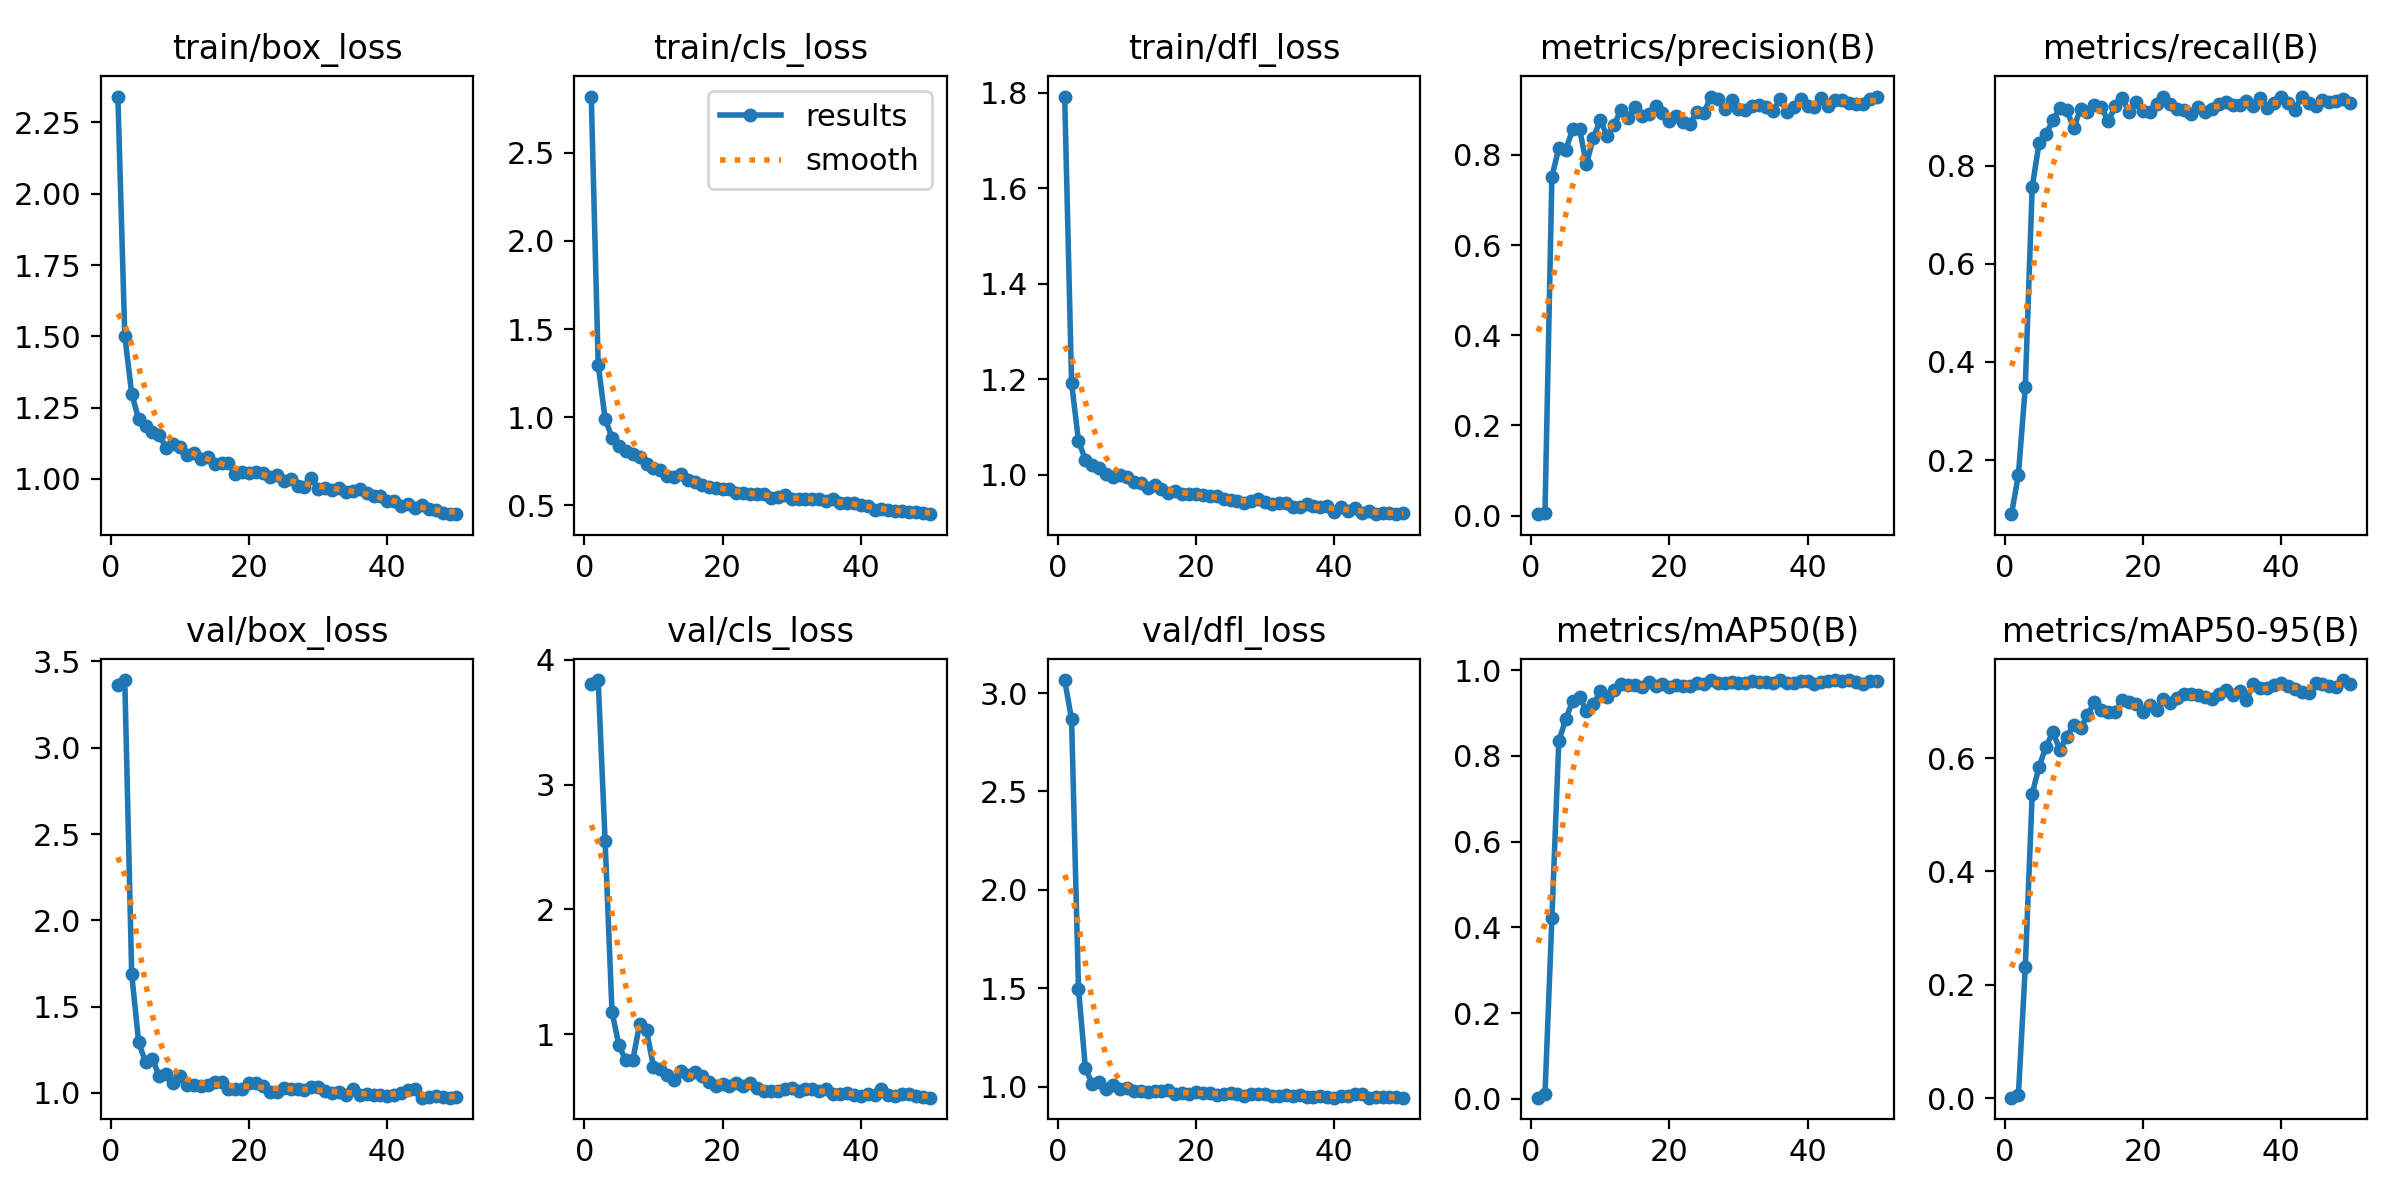

The data file committed next to this chart (first rows):
epoch, time, train/box_loss, train/cls_loss, train/dfl_loss, metrics/precision(B), metrics/recall(B), metrics/mAP50(B), metrics/mAP50-95(B), val/box_loss, val/cls_loss, val/dfl_loss, lr/pg0, lr/pg1, lr/pg2
1, 1200, 2.341, 2.82, 1.792, 0.00311, 0.08965, 0.00301, 0.00075, 3.36, 3.807, 3.066, 0.00032, 0.00032, 0.00032
2, 2318, 1.502, 1.299, 1.191, 0.00589, 0.1697, 0.01048, 0.0052, 3.392, 3.837, 2.866, 0.0006481, 0.0006481, 0.0006481
3, 3307, 1.299, 0.9909, 1.07, 0.7518, 0.3492, 0.4214, 0.2321, 1.688, 2.547, 1.498, 0.000964, 0.000964, 0.000964
4, 4271, 1.211, 0.8832, 1.031, 0.815, 0.7572, 0.8346, 0.5373, 1.296, 1.179, 1.095, 0.001268, 0.001268, 0.001268
5, 5222, 1.185, 0.8336, 1.02, 0.8108, 0.8464, 0.8856, 0.5851, 1.178, 0.9097, 1.013, 0.001559, 0.001559, 0.001559
6, 6177, 1.165, 0.807, 1.013, 0.8566, 0.8645, 0.9281, 0.6203, 1.198, 0.7905, 1.025, 0.00182, 0.00182, 0.00182
7, 7126, 1.153, 0.7905, 1.001, 0.8576, 0.8933, 0.9377, 0.6461, 1.096, 0.7898, 0.9905, 0.001784, 0.001784, 0.001784
8, 8052, 1.11, 0.7714, 0.994, 0.7796, 0.9178, 0.9039, 0.6146, 1.108, 1.081, 1.009, 0.001748, 0.001748, 0.001748
9, 9009, 1.123, 0.7322, 0.9989, 0.838, 0.9146, 0.9205, 0.6381, 1.057, 1.029, 0.9875, 0.001712, 0.001712, 0.001712
10, 9979, 1.112, 0.7119, 0.9954, 0.8767, 0.8762, 0.9504, 0.6586, 1.099, 0.7395, 0.9922, 0.001676, 0.001676, 0.001676
11, 10924, 1.084, 0.6982, 0.9852, 0.8419, 0.9168, 0.9371, 0.6529, 1.047, 0.7214, 0.9794, 0.00164, 0.00164, 0.00164
12, 11892, 1.09, 0.6664, 0.9817, 0.8669, 0.9093, 0.9546, 0.6762, 1.049, 0.6752, 0.9785, 0.001604, 0.001604, 0.001604
13, 12824, 1.071, 0.6578, 0.9725, 0.9002, 0.9237, 0.9669, 0.6984, 1.04, 0.6359, 0.973, 0.001568, 0.001568, 0.001568
14, 13813, 1.077, 0.6771, 0.9772, 0.8818, 0.92, 0.965, 0.6844, 1.044, 0.7018, 0.9771, 0.001532, 0.001532, 0.001532
15, 14828, 1.053, 0.6459, 0.9705, 0.9057, 0.8911, 0.9655, 0.6821, 1.065, 0.6694, 0.9781, 0.001496, 0.001496, 0.001496
16, 15827, 1.056, 0.6299, 0.9612, 0.8873, 0.921, 0.9606, 0.6816, 1.066, 0.6995, 0.9818, 0.00146, 0.00146, 0.00146
17, 16808, 1.056, 0.6168, 0.9652, 0.8898, 0.9381, 0.9716, 0.7024, 1.021, 0.6673, 0.9622, 0.001424, 0.001424, 0.001424
18, 17823, 1.019, 0.6037, 0.9597, 0.9081, 0.9103, 0.9628, 0.6988, 1.025, 0.6146, 0.9692, 0.001388, 0.001388, 0.001388
19, 18820, 1.024, 0.5996, 0.9587, 0.8932, 0.9296, 0.9683, 0.6959, 1.025, 0.5813, 0.9626, 0.001352, 0.001352, 0.001352
20, 19832, 1.02, 0.5937, 0.9591, 0.875, 0.9125, 0.9612, 0.682, 1.059, 0.6036, 0.9748, 0.001316, 0.001316, 0.001316
21, 20833, 1.023, 0.5896, 0.9581, 0.8857, 0.9098, 0.9645, 0.6938, 1.058, 0.5844, 0.9683, 0.00128, 0.00128, 0.00128
22, 21826, 1.022, 0.5704, 0.9547, 0.8733, 0.9264, 0.962, 0.6856, 1.041, 0.6077, 0.97, 0.001244, 0.001244, 0.001244
23, 22774, 1.005, 0.57, 0.9546, 0.8689, 0.9408, 0.9623, 0.7046, 1.006, 0.5884, 0.9597, 0.001208, 0.001208, 0.001208
24, 23760, 1.015, 0.562, 0.9495, 0.8958, 0.9253, 0.9691, 0.6973, 1.007, 0.6076, 0.9624, 0.001172, 0.001172, 0.001172
25, 24734, 0.9923, 0.5636, 0.9461, 0.8939, 0.9168, 0.9667, 0.7067, 1.03, 0.5655, 0.9704, 0.001136, 0.001136, 0.001136
26, 25756, 0.9994, 0.5648, 0.9443, 0.929, 0.9146, 0.9764, 0.7131, 1.02, 0.5459, 0.9613, 0.0011, 0.0011, 0.0011
27, 26744, 0.9762, 0.5435, 0.9397, 0.9246, 0.905, 0.9711, 0.7124, 1.021, 0.5438, 0.9544, 0.001064, 0.001064, 0.001064
28, 27763, 0.9726, 0.5461, 0.9436, 0.9017, 0.9205, 0.9707, 0.711, 1.019, 0.5466, 0.964, 0.001028, 0.001028, 0.001028
29, 28733, 1.003, 0.5595, 0.948, 0.9211, 0.9092, 0.9729, 0.707, 1.035, 0.5633, 0.9623, 0.000992, 0.000992, 0.000992
30, 29698, 0.9659, 0.5331, 0.9428, 0.9023, 0.9168, 0.9712, 0.7053, 1.033, 0.5714, 0.9614, 0.000956, 0.000956, 0.000956
31, 30691, 0.9679, 0.5362, 0.9392, 0.9003, 0.9253, 0.9701, 0.7139, 1.013, 0.5476, 0.9557, 0.00092, 0.00092, 0.00092
32, 31717, 0.9608, 0.5328, 0.9408, 0.9083, 0.9309, 0.9747, 0.7196, 0.9974, 0.5609, 0.9525, 0.000884, 0.000884, 0.000884
33, 32712, 0.9691, 0.5363, 0.9397, 0.9115, 0.9234, 0.9721, 0.7123, 1.006, 0.5614, 0.9559, 0.000848, 0.000848, 0.000848
34, 33836, 0.9561, 0.5359, 0.9325, 0.9068, 0.9232, 0.9732, 0.7178, 0.9867, 0.5429, 0.9555, 0.000812, 0.000812, 0.000812
35, 34893, 0.9565, 0.522, 0.9327, 0.8964, 0.9331, 0.9695, 0.7026, 1.021, 0.5592, 0.9604, 0.000776, 0.000776, 0.000776
36, 35870, 0.9664, 0.5382, 0.9376, 0.9238, 0.9221, 0.9769, 0.7304, 0.9857, 0.5171, 0.9501, 0.00074, 0.00074, 0.00074
37, 36893, 0.9506, 0.5143, 0.9331, 0.896, 0.9379, 0.9706, 0.7237, 0.9937, 0.5192, 0.9504, 0.000704, 0.000704, 0.000704
38, 37874, 0.9408, 0.5149, 0.9323, 0.9072, 0.9183, 0.9707, 0.7235, 0.9893, 0.5323, 0.9526, 0.000668, 0.000668, 0.000668
39, 38860, 0.941, 0.513, 0.9342, 0.9236, 0.9289, 0.9755, 0.7285, 0.9894, 0.5094, 0.9476, 0.000632, 0.000632, 0.000632
40, 39833, 0.9231, 0.4991, 0.9209, 0.9082, 0.9402, 0.975, 0.732, 0.9827, 0.5041, 0.9447, 0.000596, 0.000596, 0.000596
41, 40536, 0.9222, 0.4932, 0.9318, 0.9062, 0.9277, 0.9677, 0.7279, 0.9869, 0.5184, 0.951, 0.00056, 0.00056, 0.00056
42, 41276, 0.9059, 0.4753, 0.9238, 0.9268, 0.9146, 0.9717, 0.7222, 1.001, 0.5086, 0.9518, 0.000524, 0.000524, 0.000524
43, 42040, 0.9127, 0.4793, 0.9289, 0.9094, 0.9413, 0.9744, 0.7164, 1.017, 0.5636, 0.9648, 0.000488, 0.000488, 0.000488
44, 42803, 0.8973, 0.4737, 0.9203, 0.9213, 0.9285, 0.9762, 0.715, 1.02, 0.5162, 0.9613, 0.000452, 0.000452, 0.000452
45, 43524, 0.9101, 0.4648, 0.9242, 0.9221, 0.9226, 0.9747, 0.7326, 0.973, 0.5014, 0.9452, 0.000416, 0.000416, 0.000416
46, 44235, 0.8961, 0.4646, 0.9184, 0.9155, 0.9349, 0.976, 0.7302, 0.9774, 0.5174, 0.9486, 0.00038, 0.00038, 0.00038
47, 44969, 0.8927, 0.4639, 0.9184, 0.9126, 0.9296, 0.9735, 0.7266, 0.9823, 0.5225, 0.9473, 0.000344, 0.000344, 0.000344
48, 45669, 0.8809, 0.4604, 0.9191, 0.9121, 0.9328, 0.9667, 0.7257, 0.9777, 0.5073, 0.9467, 0.000308, 0.000308, 0.000308
49, 46377, 0.8783, 0.4535, 0.917, 0.9251, 0.9353, 0.9742, 0.7378, 0.9728, 0.4936, 0.946, 0.000272, 0.000272, 0.000272
50, 47084, 0.8766, 0.4493, 0.9192, 0.9295, 0.9281, 0.9739, 0.7315, 0.9774, 0.491, 0.945, 0.000236, 0.000236, 0.000236
